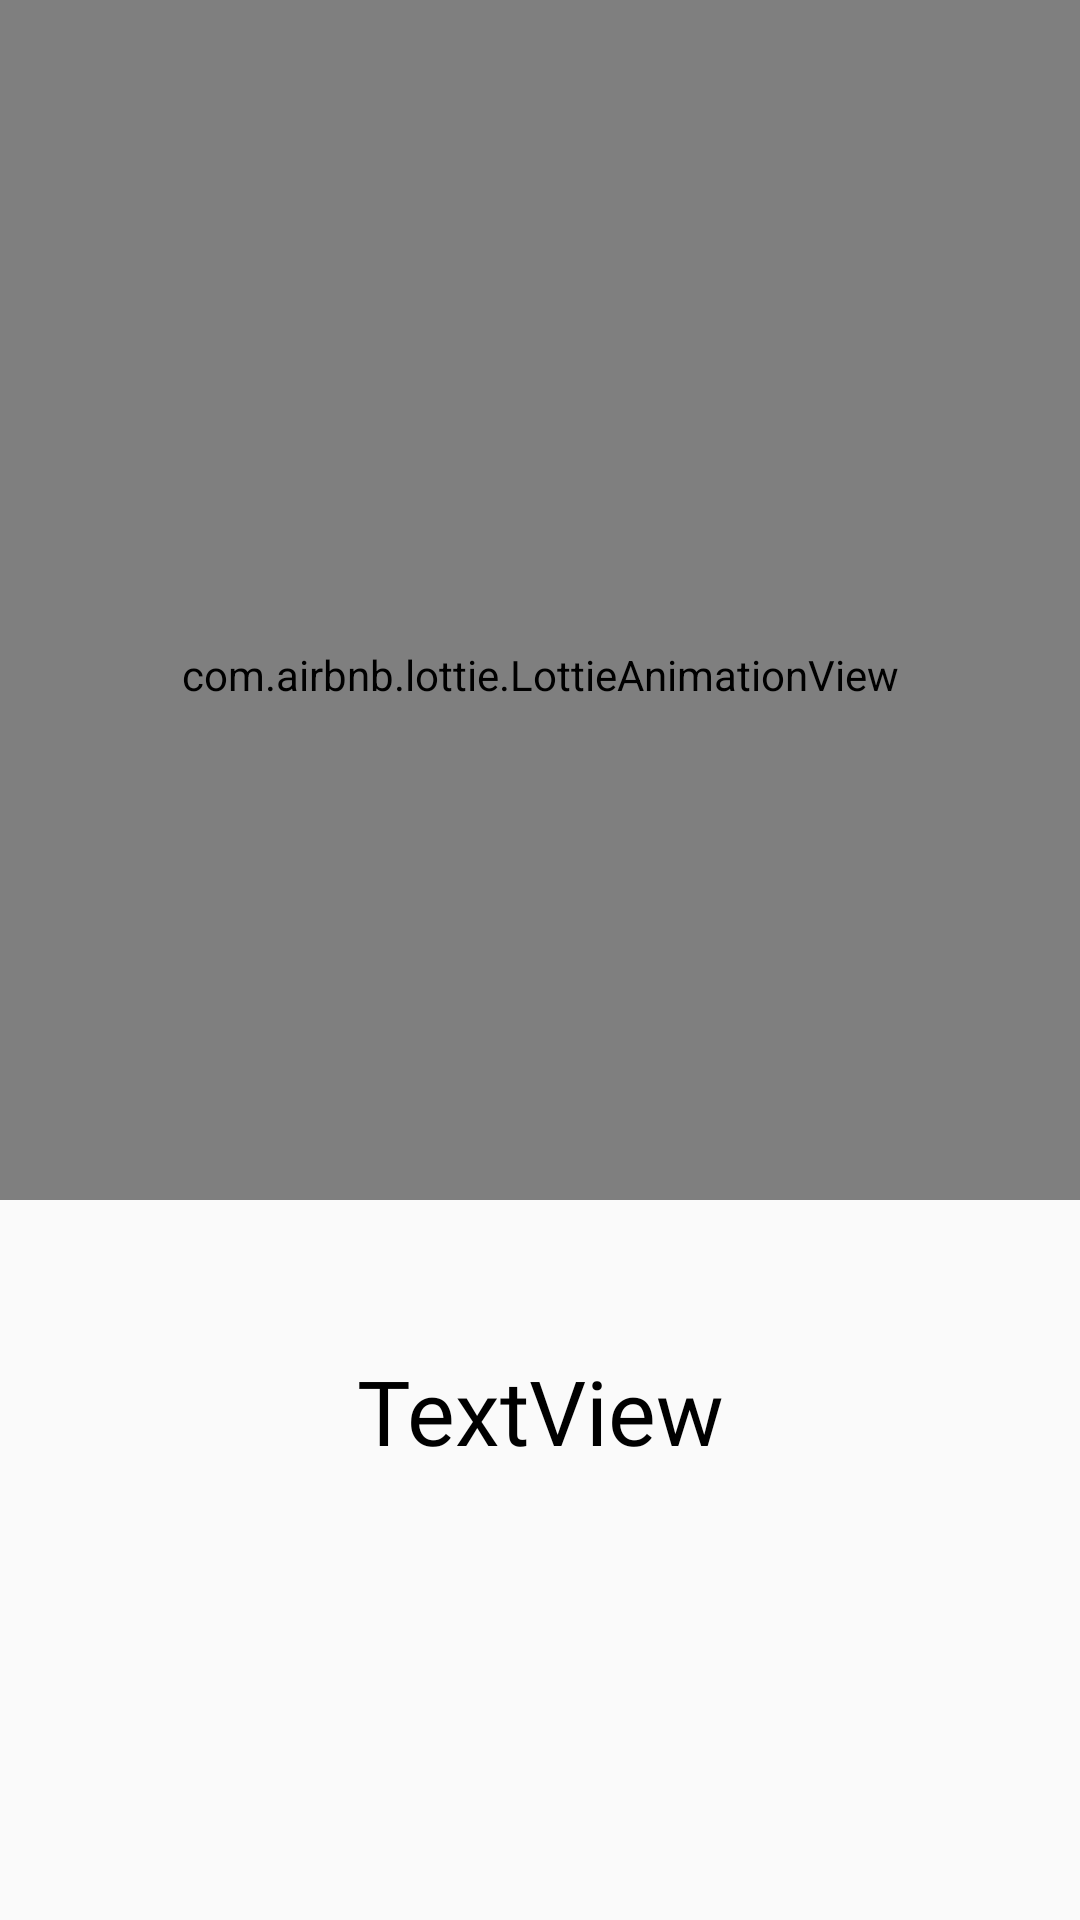

Produce the Android XML layout that renders to this screen, including the resource entries it uses.
<!-- AndroidManifest.xml: application theme Theme.UICNotifier -->
<!-- res/layout/slide_layout.xml -->
<?xml version="1.0" encoding="utf-8"?>
<androidx.constraintlayout.widget.ConstraintLayout xmlns:android="http://schemas.android.com/apk/res/android"
    xmlns:app="http://schemas.android.com/apk/res-auto"
    xmlns:tools="http://schemas.android.com/tools"
    android:layout_width="match_parent"
    android:layout_height="match_parent">

    <com.airbnb.lottie.LottieAnimationView
        android:id="@+id/splash_animation"
        android:layout_width="0dp"
        android:layout_height="400dp"
        android:paddingTop="50dp"
        app:layout_constraintEnd_toEndOf="parent"
        app:layout_constraintStart_toStartOf="parent"
        app:layout_constraintTop_toTopOf="parent"
        app:lottie_autoPlay="true"
        app:lottie_rawRes="@raw/splash_anim_one"
        app:lottie_repeatCount="1000" />

    <TextView
        android:id="@+id/onBoarding_text"
        android:layout_width="wrap_content"
        android:layout_height="wrap_content"
        android:layout_marginTop="50dp"
        android:fontFamily="@font/bree_serif"
        android:gravity="center"
        android:text="TextView"
        android:textColor="@color/black"
        android:textSize="30sp"
        app:layout_constraintEnd_toEndOf="parent"
        app:layout_constraintStart_toStartOf="parent"
        app:layout_constraintTop_toBottomOf="@+id/splash_animation" />
</androidx.constraintlayout.widget.ConstraintLayout>
<!-- resources referenced by this layout -->
<resources>
  <color name="black">#FF000000</color>
  <style name="Theme.UICNotifier" parent="Theme.AppCompat.Light.NoActionBar">
          
          <item name="colorPrimary">@color/color_primary</item>
          <item name="colorPrimaryVariant">@color/black</item>
          <item name="colorOnPrimary">@color/color_primary</item>
          
          <item name="colorSecondary">@color/color_primary</item>
          <item name="colorSecondaryVariant">@color/color_primary_dark</item>
          <item name="colorOnSecondary">@color/color_primary</item>
          
          <item name="android:statusBarColor" tools:targetApi="l">@color/color_primary</item>
      
      </style>
  <color name="color_primary">#bb2226</color>
  <color name="color_primary_dark">#a8181b</color>
</resources>
